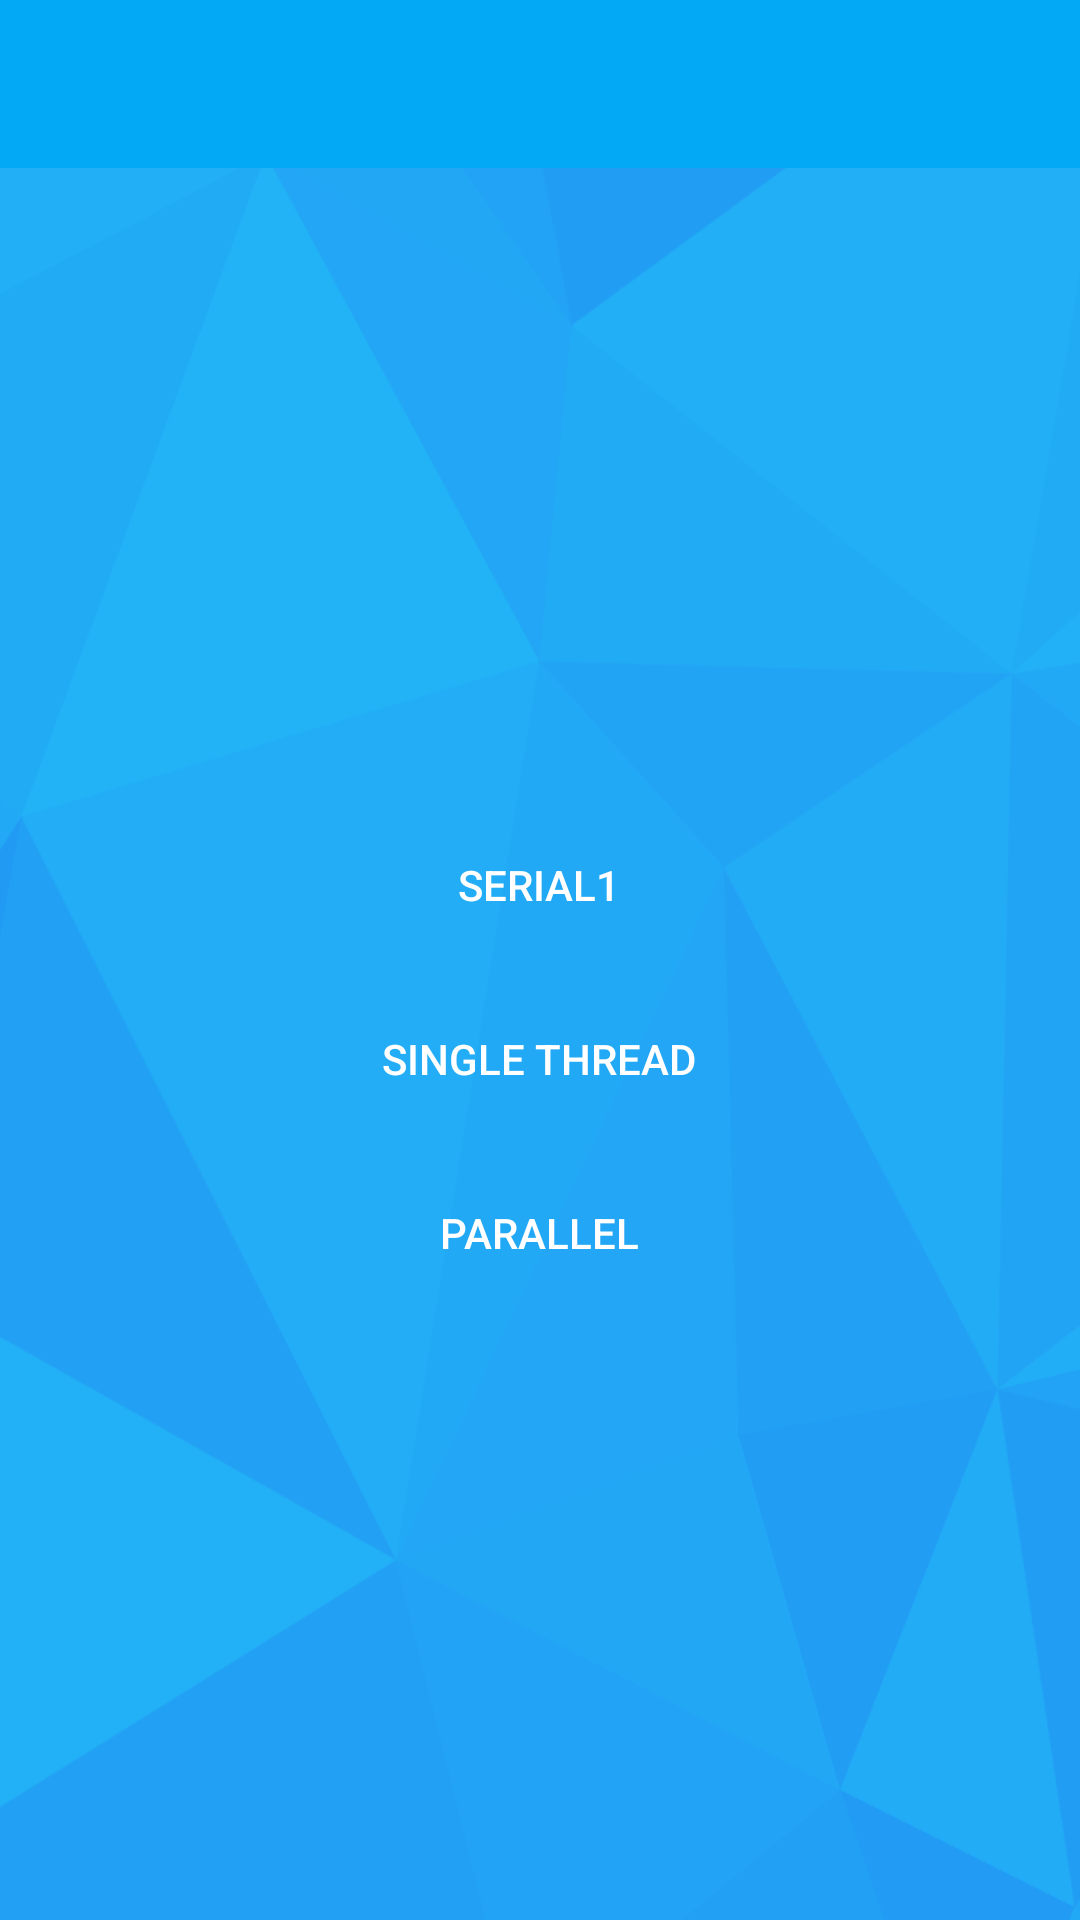

Write the Android layout XML for this screen, with the resource values it uses.
<!-- AndroidManifest.xml: application theme AppTheme -->
<!-- res/layout/activity_network.xml -->
<LinearLayout xmlns:android="http://schemas.android.com/apk/res/android"

              xmlns:tools="http://schemas.android.com/tools"
              android:layout_width="fill_parent"
              android:layout_height="fill_parent"
              android:background="@drawable/atmosphere_bg"
              android:orientation="vertical">
<include android:id="@+id/app_bar" layout="@layout/toolbar"/>


<LinearLayout xmlns:android="http://schemas.android.com/apk/res/android"
              android:layout_width="fill_parent" android:layout_height="fill_parent"
              android:id="@+id/layoutContainer" android:orientation="horizontal"

              android:baselineAligned="false">


    <RelativeLayout
        android:layout_width="0dip"
        android:layout_height="fill_parent"
        android:layout_weight="0.15"

        tools:ignore="UselessLeaf">

    </RelativeLayout>
    <RelativeLayout
        android:layout_width="0dip"
        android:layout_height="fill_parent"

        android:layout_weight="0.7">

        
        <LinearLayout
            android:layout_width="fill_parent"
            android:layout_height="wrap_content"
            android:layout_centerInParent="true"
            android:orientation="vertical"
            tools:ignore="UselessParent">


            <Button
                android:layout_width="match_parent"
                android:layout_height="wrap_content"
                android:layout_marginTop="10dp"
                android:background="@color/btnColor"
                android:text="@string/serial1"
                android:id="@+id/serial1"
                android:onClick="onSerial1" />

            <Button
                android:layout_width="match_parent"
                android:layout_height="wrap_content"
                android:layout_marginTop="10dp"
                android:background="@color/btnColor"
                android:text="Single thread"
                android:id="@+id/exceutor"
                android:onClick="onExecutorThread"/>

            <Button
                android:layout_width="match_parent"
                android:layout_height="wrap_content"
                android:layout_marginTop="10dp"
                android:background="@color/btnColor"
                android:text="Parallel"
                android:id="@+id/parallel"
                android:onClick="onParallelThread"/>



        </LinearLayout>
        

    </RelativeLayout>
    <RelativeLayout
        android:layout_width="0dip"

        android:layout_height="fill_parent"
        android:layout_weight="0.15">
    </RelativeLayout>
</LinearLayout>
</LinearLayout>
<!-- res/layout/toolbar.xml (included above) -->
<android.support.v7.widget.Toolbar
    xmlns:android="http://schemas.android.com/apk/res/android"
    xmlns:app="http://schemas.android.com/apk/res-auto"
    android:id="@+id/app_bar"
    android:layout_width="match_parent"
    android:layout_height="wrap_content"
    android:minHeight="?attr/actionBarSize"
    android:theme="@style/ToolbarTheme"
    app:popupTheme="@style/ToolbarTheme"/>
<!-- resources referenced by this layout -->
<resources>
  <!-- drawable atmosphere_bg: png bitmap (drawable, 35403 bytes) -->
  <string name="serial1">Serial1</string>
  <style name="ToolbarTheme" parent="AppTheme">
          <item name="android:textColorPrimary">#FFFFFF</item>
          
          <item name="android:textColorSecondary">#FFFFFF</item>
          <item name="android:background">@color/primaryColor</item>
      </style>
  <style name="AppTheme" parent="Theme.AppCompat.Light.NoActionBar">
          <item name="colorPrimary">@color/primaryColor</item>
          <item name="colorPrimaryDark">@color/primaryColorDark</item>
          <item name="colorAccent">@color/colorAccent</item>
          <item name="colorButtonNormal">@color/primaryColor</item>
          <item name="android:textColorPrimary">@color/colorAccent</item>
      </style>
  <color name="primaryColor">#03A9F4</color>
  <color name="primaryColorDark">#0288D1</color>
  <color name="colorAccent">#FFFFFF</color>
</resources>
